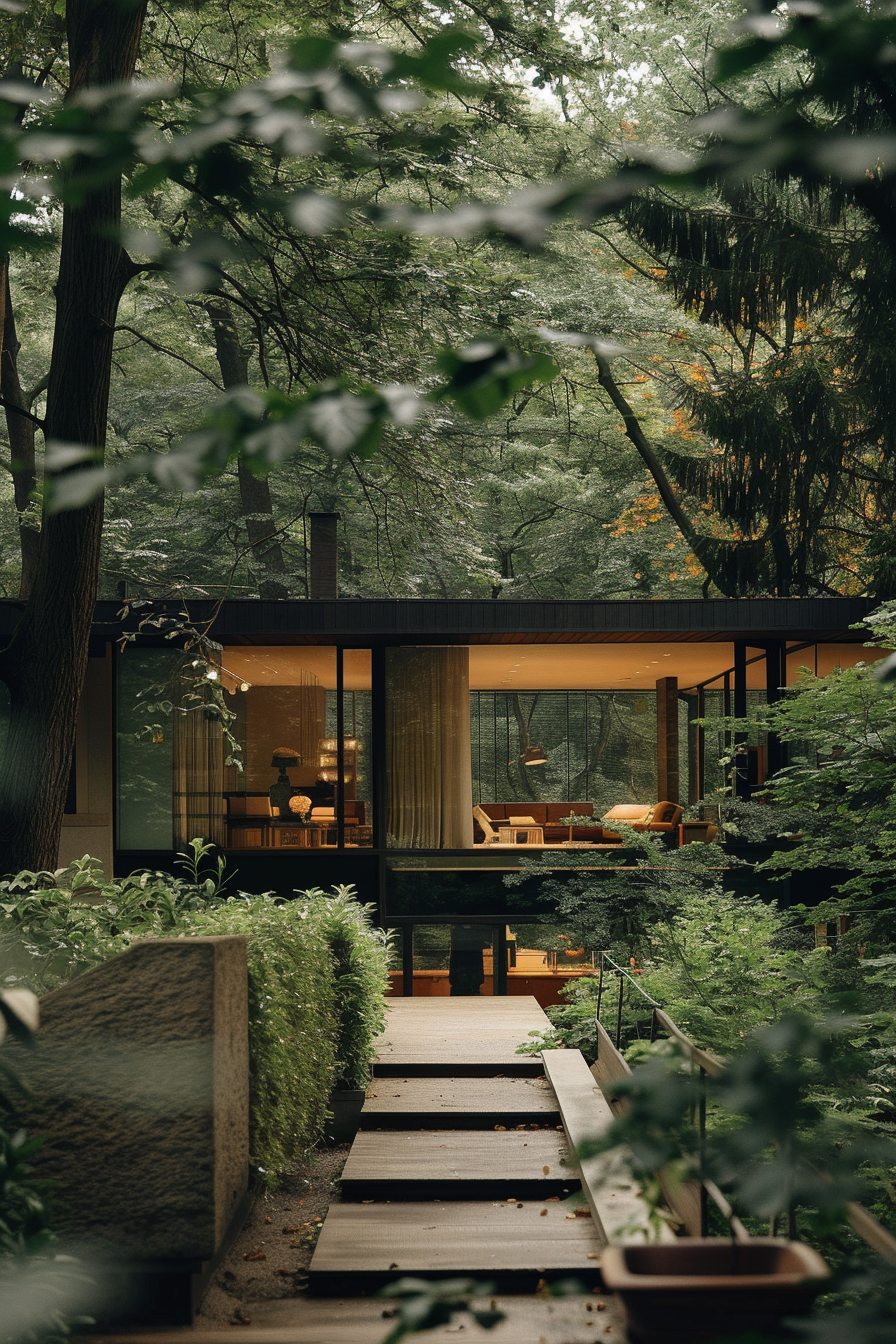
Generation parameters embedded in this image by Midjourney (PNG 'Description' text chunk):
a view of a Mies van der Rohe house in a calm forest , ARRIFLEX 35 BL camera CAnon Prime Lenses, architecture photography --ar 2:3 --stylize 250 Job ID: 8da8d5c7-2e00-4dde-8448-e7458d367c8e